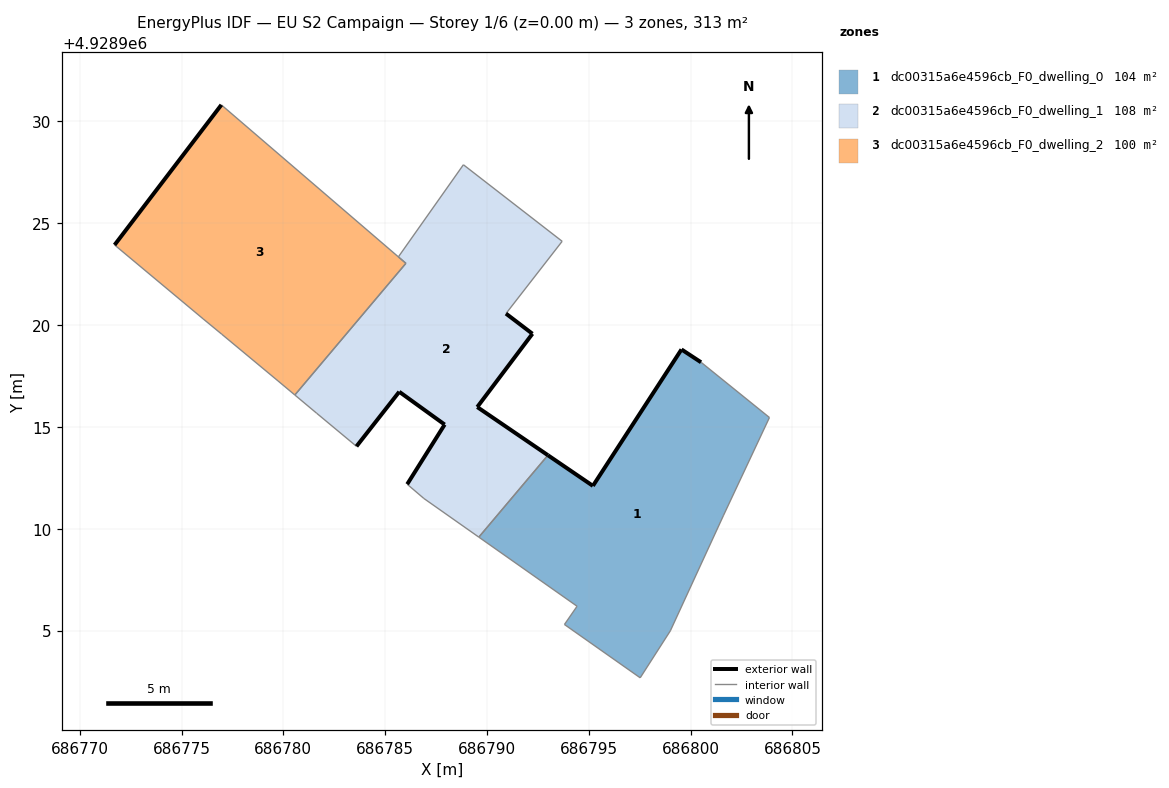
=== STOREY PLAN SPEC (per zone: floor XY polygon, exterior-wall plan segments, windows/doors) ===
zone 1: dc00315a6e4596cb_F0_dwelling_0  (104.3 m²)
  floor: (686799.00, 4928904.99) (686801.60, 4928910.64) (686803.87, 4928915.46) (686800.51, 4928918.17) (686799.55, 4928918.80) (686795.20, 4928912.11) (686792.99, 4928913.61) (686789.60, 4928909.59) (686794.42, 4928906.19) (686793.80, 4928905.30) (686797.52, 4928902.68)
  exterior wall: (686792.99, 4928913.61) – (686795.20, 4928912.11)  [2.7 m]
  exterior wall: (686795.20, 4928912.11) – (686799.55, 4928918.80)  [8.0 m]
  exterior wall: (686799.55, 4928918.80) – (686800.51, 4928918.17)  [1.1 m]
  interior walls: 8
zone 2: dc00315a6e4596cb_F0_dwelling_1  (108.4 m²)
  floor: (686792.99, 4928913.61) (686789.52, 4928915.98) (686792.23, 4928919.58) (686790.93, 4928920.57) (686793.69, 4928924.12) (686788.84, 4928927.88) (686785.65, 4928923.35) (686786.02, 4928923.03) (686780.56, 4928916.57) (686781.63, 4928915.68) (686783.59, 4928914.05) (686785.69, 4928916.73) (686787.92, 4928915.12) (686786.08, 4928912.19) (686786.90, 4928911.49) (686789.60, 4928909.59)
  exterior wall: (686785.69, 4928916.73) – (686783.59, 4928914.05)  [3.4 m]
  exterior wall: (686790.93, 4928920.57) – (686792.23, 4928919.58)  [1.6 m]
  exterior wall: (686792.23, 4928919.58) – (686789.52, 4928915.98)  [4.5 m]
  exterior wall: (686789.52, 4928915.98) – (686792.99, 4928913.61)  [4.2 m]
  exterior wall: (686786.08, 4928912.19) – (686787.92, 4928915.12)  [3.5 m]
  exterior wall: (686787.92, 4928915.12) – (686785.69, 4928916.73)  [2.8 m]
  interior walls: 10
zone 3: dc00315a6e4596cb_F0_dwelling_2  (100.3 m²)
  floor: (686780.56, 4928916.57) (686786.02, 4928923.03) (686785.64, 4928923.35) (686776.95, 4928930.82) (686771.71, 4928923.94) (686776.06, 4928920.31) (686776.97, 4928919.56) (686779.74, 4928917.26)
  exterior wall: (686771.71, 4928923.94) – (686776.95, 4928930.82)  [8.6 m]
  interior walls: 8

=== DERIVED (storey summary) ===
Building: EU S2 Campaign
Storey: 1 of 6  (floor level z = 0.00 m)
Storey gross floor area: 313.0 m²
Zones on this storey: 3
  - dc00315a6e4596cb_F0_dwelling_0: floor 104.3 m²; exterior wall 11.8 m (35.4 m²); WWR 0.0%
  - dc00315a6e4596cb_F0_dwelling_1: floor 108.4 m²; exterior wall 20.0 m (59.9 m²); WWR 0.0%
  - dc00315a6e4596cb_F0_dwelling_2: floor 100.3 m²; exterior wall 8.6 m (25.9 m²); WWR 0.0%
Zone adjacency (shared interzone walls):
  - dc00315a6e4596cb_F0_dwelling_0 ↔ dc00315a6e4596cb_F0_dwelling_1
  - dc00315a6e4596cb_F0_dwelling_1 ↔ dc00315a6e4596cb_F0_dwelling_2